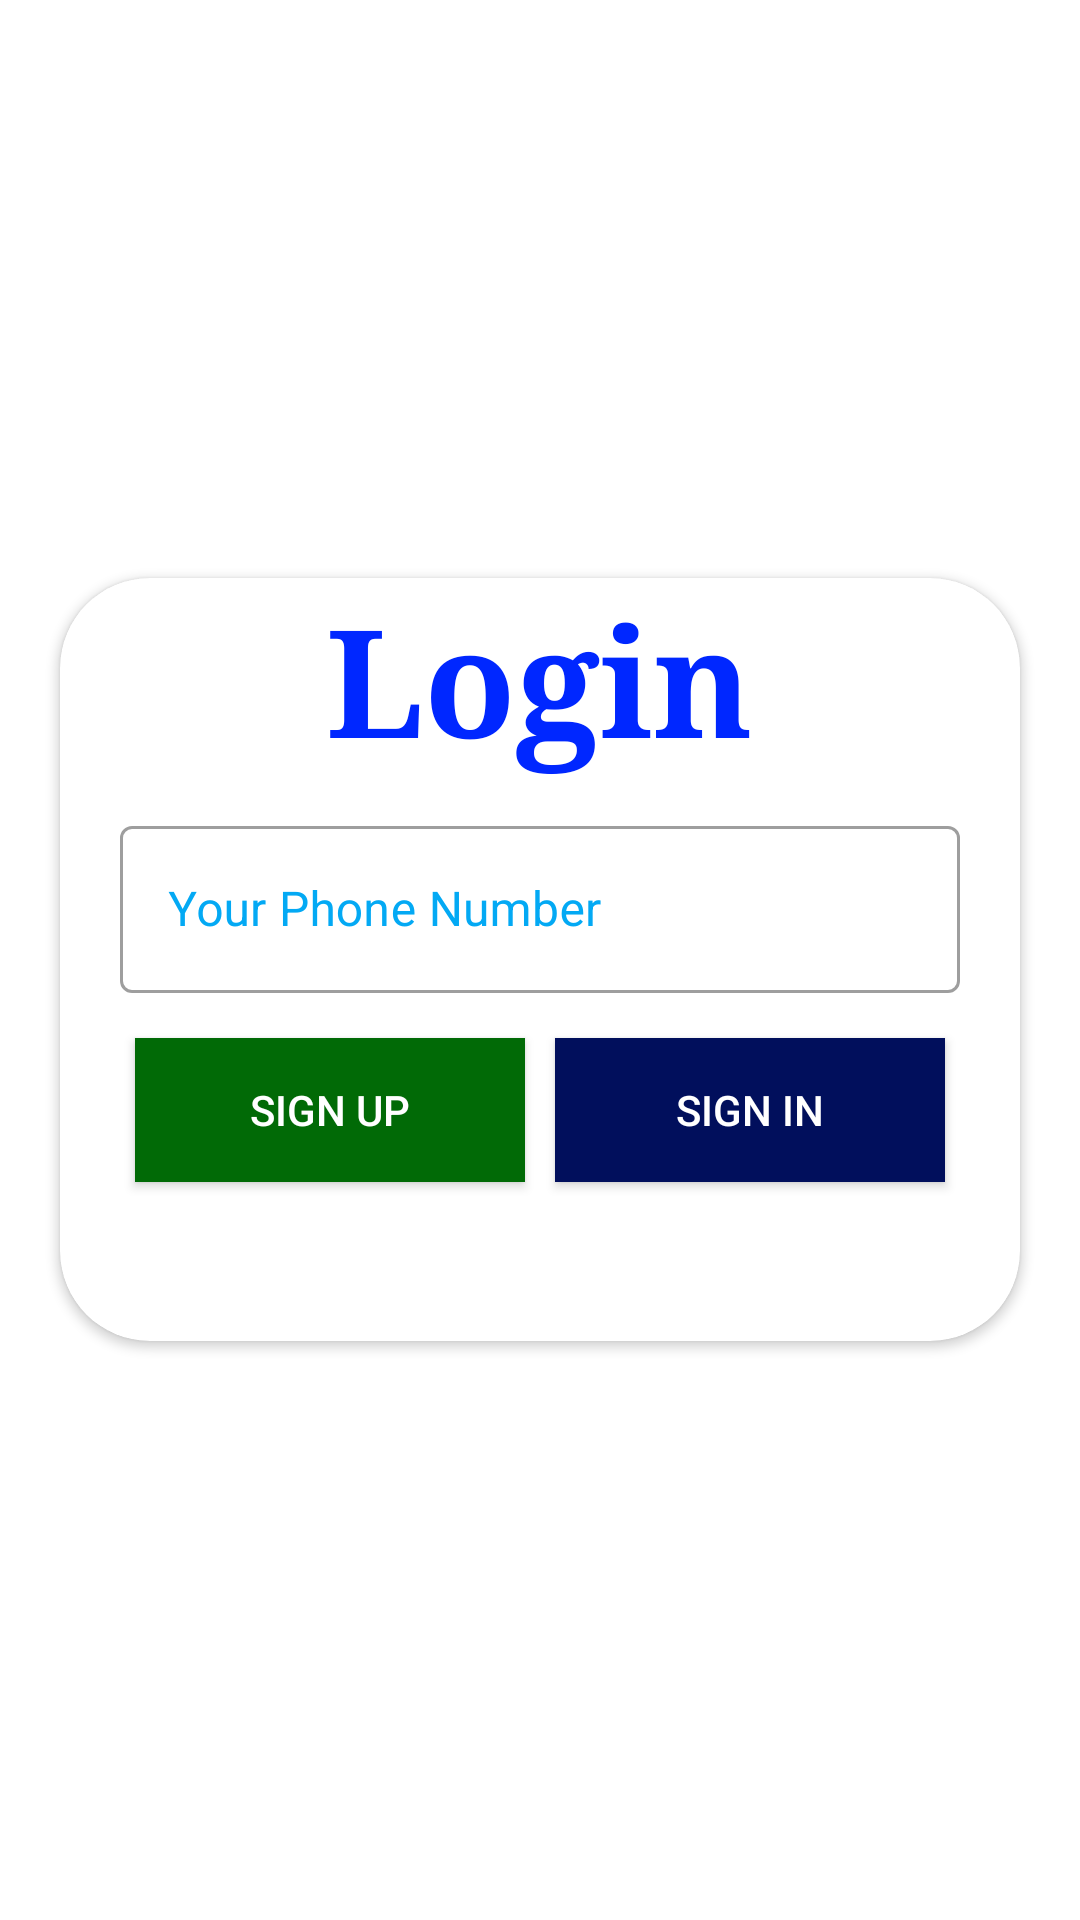

Here is an Android app screen rendered from its layout file. Give the layout XML and the strings, colors and styles it references.
<!-- AndroidManifest.xml: application theme Theme.DreamProjectTen -->
<!-- res/layout/activity_login.xml -->
<?xml version="1.0" encoding="utf-8"?>
<LinearLayout
    xmlns:android="http://schemas.android.com/apk/res/android"
    xmlns:app="http://schemas.android.com/apk/res-auto"
    xmlns:tools="http://schemas.android.com/tools"
    android:orientation="vertical"
    android:gravity="center"
    android:layout_width="match_parent"
    android:layout_height="match_parent"
    tools:context=".LoginActivity">

    <androidx.cardview.widget.CardView
        android:layout_width="match_parent"
        android:layout_height="wrap_content"
        android:layout_margin="20dp"
        app:cardCornerRadius="30dp"
        android:elevation="30dp">

        <LinearLayout
            android:orientation="vertical"
            android:gravity="center"
            android:layout_width="match_parent"
            android:layout_height="wrap_content">



            <TextView
                android:layout_width="wrap_content"
                android:layout_height="wrap_content"
                android:text="Login"
                android:textColor="#0027FF"
                android:textStyle="bold"
                android:typeface="serif"
                android:textSize="50sp"/>

            <com.google.android.material.textfield.TextInputLayout
                android:layout_width="match_parent"
                android:layout_height="wrap_content"
                android:layout_marginRight="20dp"
                android:layout_marginLeft="20dp"
                android:layout_marginTop="10dp"
                android:id="@+id/emailETSignIn"
                android:hint="Your Phone Number"
                style="@style/Widget.MaterialComponents.TextInputLayout.OutlinedBox"
                android:textColorHint="#03A9F4">

                <com.google.android.material.textfield.TextInputEditText
                    android:layout_width="match_parent"
                    android:layout_height="wrap_content"
                    android:inputType="phone"/>

            </com.google.android.material.textfield.TextInputLayout>

            <LinearLayout
                android:layout_marginRight="20dp"
                android:layout_marginLeft="20dp"
                android:layout_marginTop="10dp"
                android:layout_width="match_parent"
                android:layout_height="wrap_content"
                android:orientation="horizontal">

                <androidx.appcompat.widget.AppCompatButton
                    android:layout_width="0dp"
                    android:layout_weight="1"
                    android:layout_margin="5dp"
                    android:layout_height="wrap_content"
                    android:text="Sign Up"
                    android:backgroundTint="#016A06"
                    android:onClick="signUpHere"
                    android:background="#4CAF50"
                    android:textColor="@color/white"/>

                <androidx.appcompat.widget.AppCompatButton
                    android:layout_width="0dp"
                    android:layout_weight="1"
                    android:layout_margin="5dp"
                    android:layout_height="wrap_content"
                    android:text="Sign In"
                    android:onClick="signInHere"
                    android:backgroundTint="#010F5C"
                    android:background="#4CAF50"
                    android:textColor="@color/white"/>


            </LinearLayout>

            <ProgressBar
                android:layout_width="wrap_content"
                android:layout_height="wrap_content"
                android:id="@+id/progressIDSignIn"
                style="?android:attr/progressBarStyle"
                android:visibility="invisible"/>

        </LinearLayout>

    </androidx.cardview.widget.CardView>


</LinearLayout>
<!-- resources referenced by this layout -->
<resources>
  <style name="Theme.DreamProjectTen" parent="Theme.MaterialComponents.DayNight.DarkActionBar">
          
          <item name="colorPrimary">@color/purple_500</item>
          <item name="colorPrimaryVariant">@color/purple_700</item>
          <item name="colorOnPrimary">@color/white</item>
          
          <item name="colorSecondary">@color/teal_200</item>
          <item name="colorSecondaryVariant">@color/teal_700</item>
          <item name="colorOnSecondary">@color/black</item>
          
          <item name="android:statusBarColor" tools:targetApi="l">?attr/colorPrimaryVariant</item>
          
      </style>
  <!-- not gathered from this repository: default colours our renderer supplied (Android Studio template values) -->
  <color name="purple_500">#FF6200EE</color>
  <color name="purple_700">#FF3700B3</color>
  <color name="teal_200">#FF03DAC5</color>
  <color name="teal_700">#FF018786</color>
  <color name="black">#FF000000</color>
  <color name="white">#FFFFFFFF</color>
</resources>
